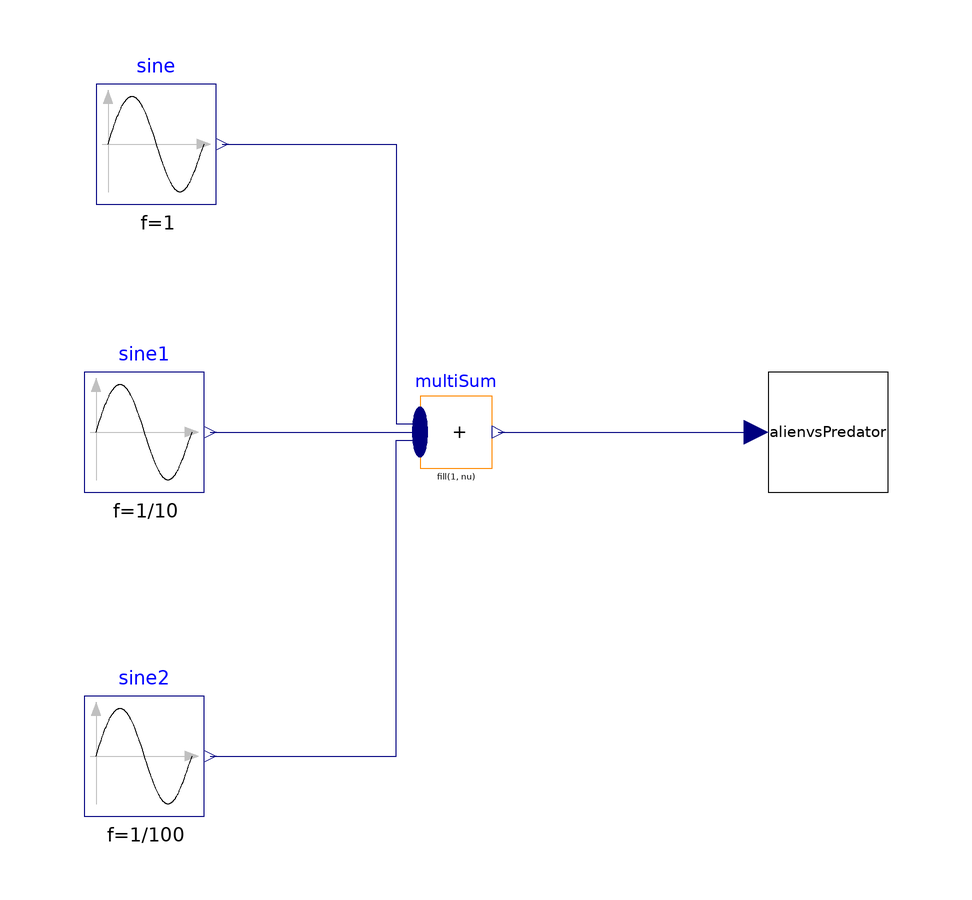

The Modelica model whose source follows is shown above as a component diagram (icons at their Placement, wires along their Line points).

model Sums



    Modelica.Blocks.Sources.Sine sine(f=1)
      annotation (Placement(transformation(extent={{-76,46},{-56,66}})));
    Modelica.Blocks.Sources.Sine sine1(f=1/10)
      annotation (Placement(transformation(extent={{-78,-2},{-58,18}})));
    Modelica.Blocks.Sources.Sine sine2(f=1/100)
      annotation (Placement(transformation(extent={{-78,-56},{-58,-36}})));
    Modelica.Blocks.Math.MultiSum multiSum(nu=3)
      annotation (Placement(transformation(extent={{-22,2},{-10,14}})));
    AlienvsPredator alienvsPredator
      annotation (Placement(transformation(extent={{36,-2},{56,18}})));
  equation
    connect(sine2.y, multiSum.u[1]) annotation (Line(points={{-57,-46},{-26,-46},
            {-26,6.6},{-22,6.6}}, color={0,0,127}));
    connect(sine1.y, multiSum.u[2])
      annotation (Line(points={{-57,8},{-22,8}}, color={0,0,127}));
    connect(sine.y, multiSum.u[3]) annotation (Line(points={{-55,56},{-26,56},{
            -26,9.4},{-22,9.4}}, color={0,0,127}));
    connect(multiSum.y, alienvsPredator.u)
      annotation (Line(points={{-8.98,8},{34,8}}, color={0,0,127}));
  end Sums;